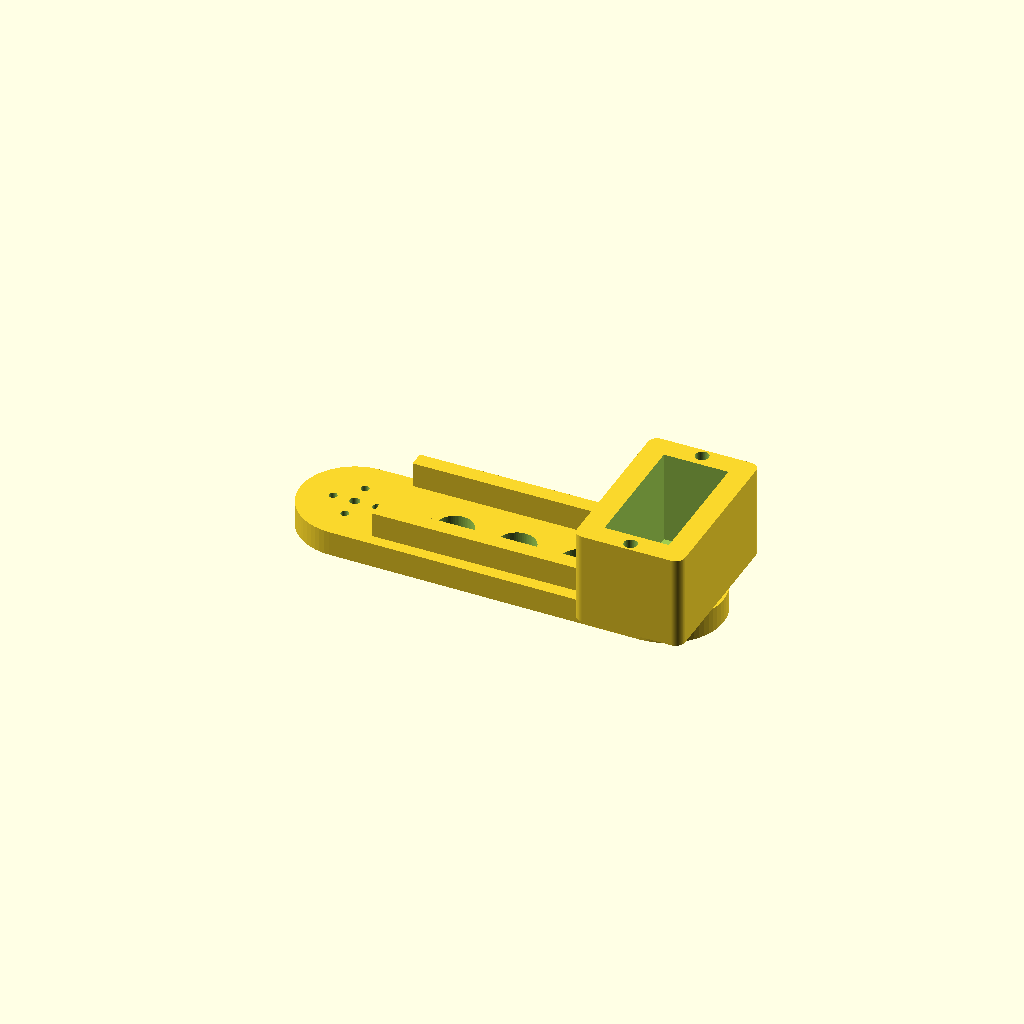
Cell 1: rendered with the file's own defaults.
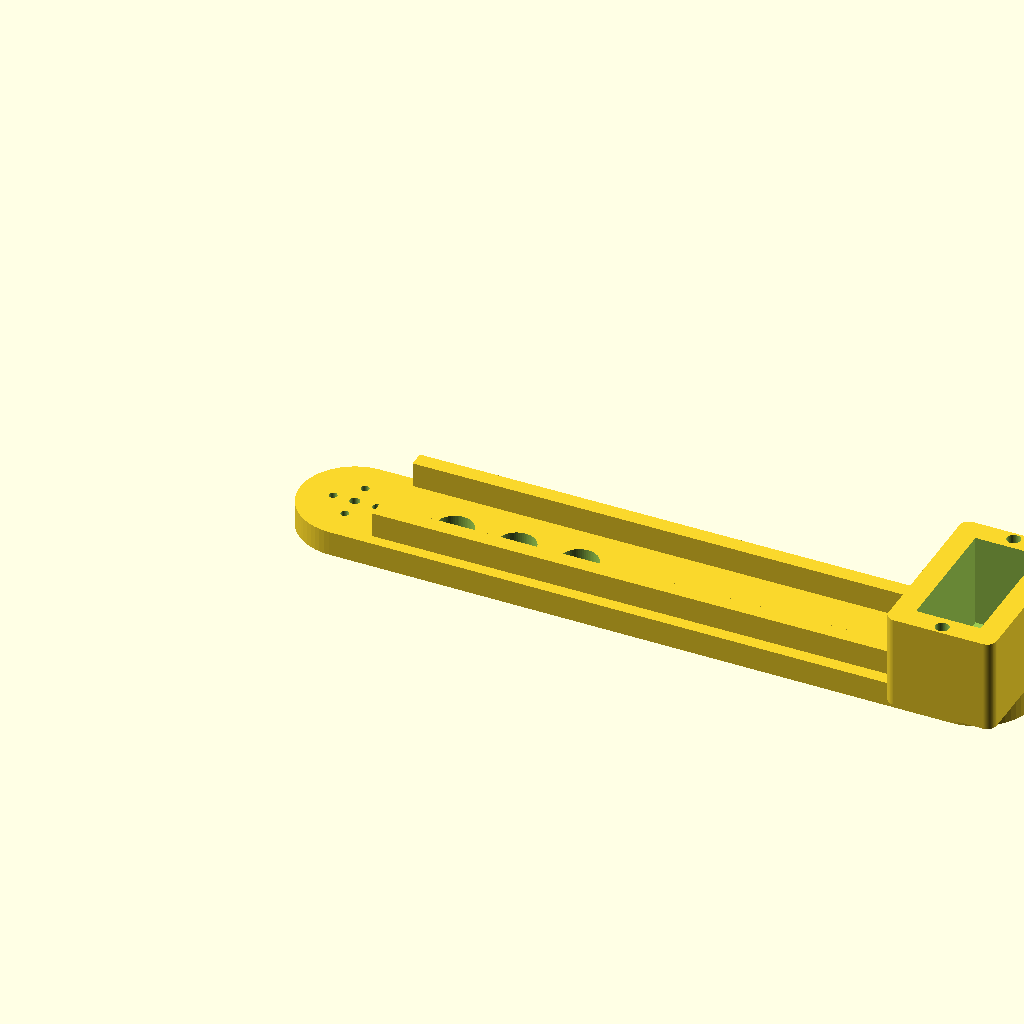
Cell 2: llen = 200 (everything else at default).
One fixed orthographic camera (rotation 55°, 0°, 25°; colour scheme Cornfield) for every cell.
Source of the model, robot/blueprints/scad/limb_link_heavy.scad:
// Heavy limb link for thigh and shin, print 4. 100 mm between centres,
// twin ribs for stiffness under the robot's standing load. Horn disc
// one end, servo carrier the other, same convention as the arm links.
include <servo_common.scad>

llen = 100;

module limb_link_heavy() {
    difference() {
        union() {
            hull() {
                cylinder(d = servo_horn_circle + 14, h = 8);
                translate([llen, 0, 0]) cylinder(d = servo_w + 16, h = 8);
            }
            for (s = [-1, 1])
                translate([12, s * 14, 8]) cube([llen - 30, 5, 8]);
            translate([llen, 0, 8]) linear_extrude(30)
                offset(r=3) offset(delta=-3) square([servo_w + 14, servo_l + 14], center = true);
        }
        horn_holes(8);
        translate([llen, 0, 38]) rotate([0, 0, 90]) servo_pocket(30);
        for (x = [32, 52, 72]) translate([x, 0, 0]) hole(12, 8);
    }
}
limb_link_heavy();
Parameter table extracted from the source (name, type, default, range or options):
llen: number, default 100
